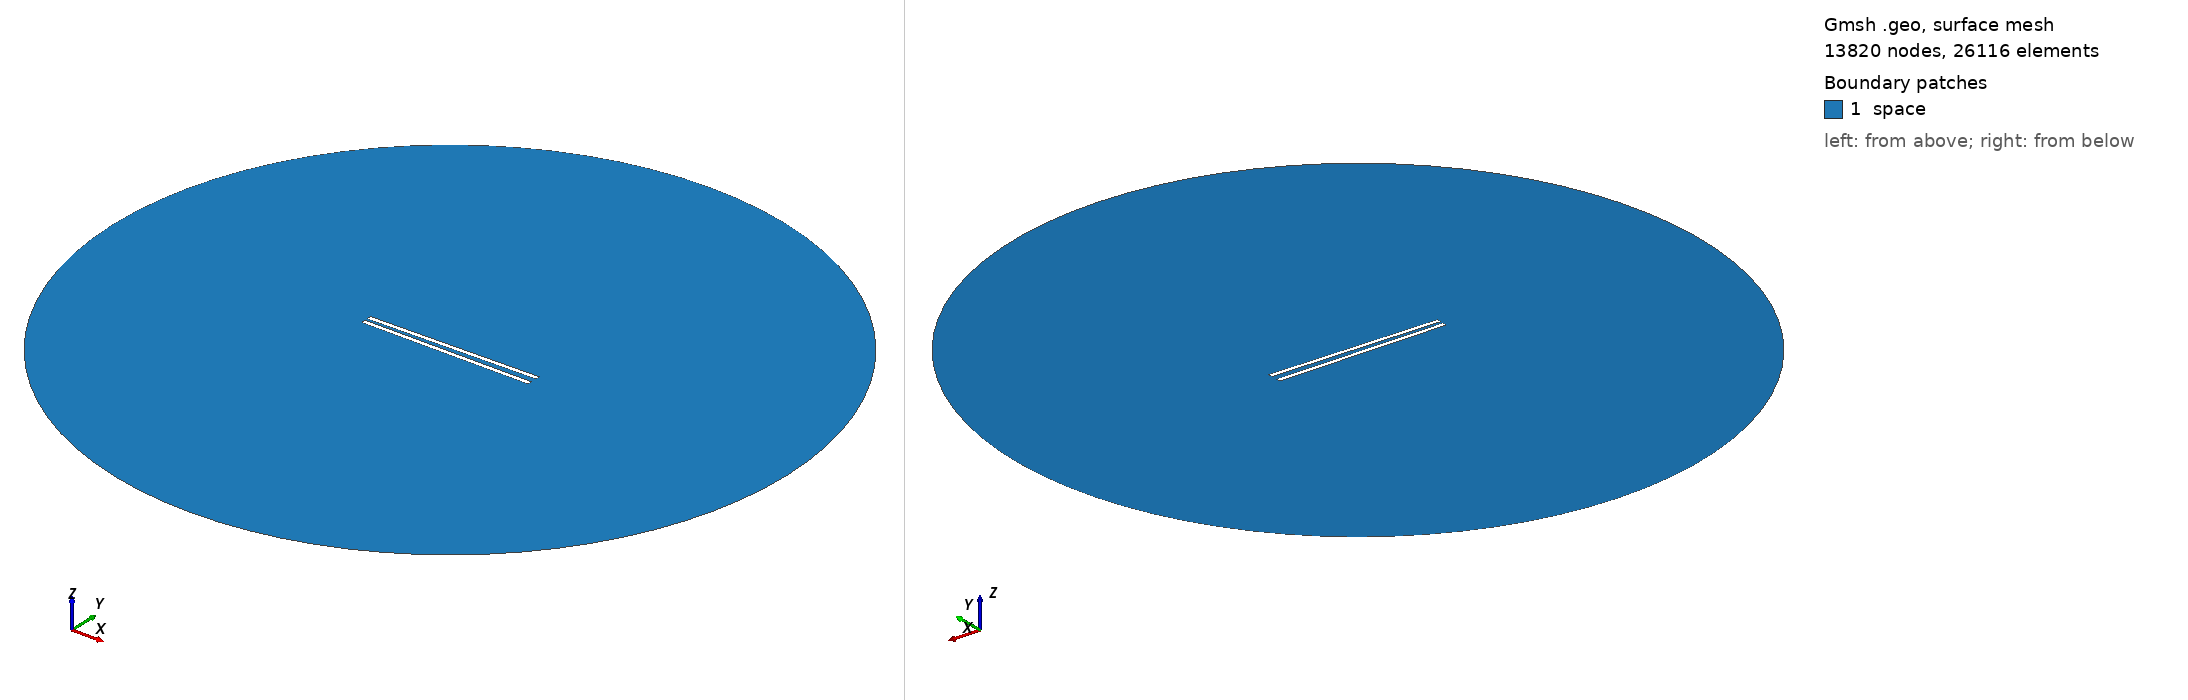

Gmsh geometry script, surface-meshed: 13820 nodes, 26116 surface elements. Boundary patches (legend numbers): 1 space. Left view from above one corner, right view from below the opposite corner. Legend entries are the model's physical surfaces. The drawing asked Gmsh for element sizes between 1% and 20% of the model's largest extent; the script's own settings can give other sizes.

=== 991.geo (drawn) ===
// Set the geometry kernel
SetFactory("OpenCASCADE");

//---------------------------------------
// Rectangles
//---------------------------------------

// Rectangle 1 (top)
Point(1) = {-49.4, 1.25, 0, 1.0};
Point(2) = {49.4, 1.25, 0, 1.0};
Point(3) = {49.4, 4.05, 0, 1.0};
Point(4) = {-49.4, 4.05, 0, 1.0};

Line(1) = {1, 2};
Line(2) = {2, 3};
Line(3) = {3, 4};
Line(4) = {4, 1};

Line Loop(1) = {1, 2, 3, 4};
Plane Surface(1) = {1};

Rotate { {0, 0, 1}, {0,  1.25,  0}, 0.017 } {
  Surface{1};
}

// Rectangle 2 (bottom)
Point(5) = {-49.4, -1.25, 0, 1.0};
Point(6) = {49.4, -1.25, 0, 1.0};
Point(7) = {49.4, -4.05, 0, 1.0};
Point(8) = {-49.4, -4.05, 0, 1.0};

Line(5) = {5, 6};
Line(6) = {6, 7};
Line(7) = {7, 8};
Line(8) = {8, 5};

Line Loop(2) = {5, 6, 7, 8};
Plane Surface(2) = {2}; 


//---------------------------------------
// Circle
//---------------------------------------

// Define points
Point(9) = {0, 0, 0};        // Center
Point(10) = {200, 0, 0};     // Start point
Point(11) = {0, 200, 0};     // 90 degrees
Point(12) = {-200, 0, 0};    // 180 degrees
Point(13) = {0, -200, 0};    // 270 degrees

// Define circle arcs (each needs start, center, end)
Circle(9) = {10, 9, 11};
Circle(10) = {11, 9, 12};
Circle(11) = {12, 9, 13};
Circle(12) = {13, 9, 10};

// Define curve loop and surface if needed
Curve Loop(3) = {9, 10, 11, 12};
Surface(3) = {3};

// Subtract Rectangles from Circle
BooleanDifference{ Surface{3}; Delete; }{ Surface{1}; Surface{2}; Delete; }

//---------------------------------------
// Transfinite Lines and Surface
//---------------------------------------
r = 7;
Transfinite Line {1, 3} = 50*r Using Progression 1;
Transfinite Line {2, 4} = 2*r Using Progression 1;
Transfinite Line {5, 7} = 50*r Using Progression 1;
Transfinite Line {6, 8} = 2*r Using Progression 1;
Transfinite Line {9, 10, 11, 12} = 20 Using Progression 1;

//---------------------------------------
// Define Physical Groups
//---------------------------------------                

//--- Physical Curves
// Physical groups for boundaries
Physical Line("force_segment", 10) = {1};
Physical Line("upper_plate", 11) = {2, 3, 4};
Physical Line("lower_plate", 12) = {5, 6, 7, 8};
Physical Line("boundary", 20) = {9, 10, 11, 12};

//--- Physical Surfaces
Physical Surface("space", 30) = {3};

//---------------------------------------
// 6. Generate the Mesh
//---------------------------------------
Mesh 2;  // 2D mesh generation
